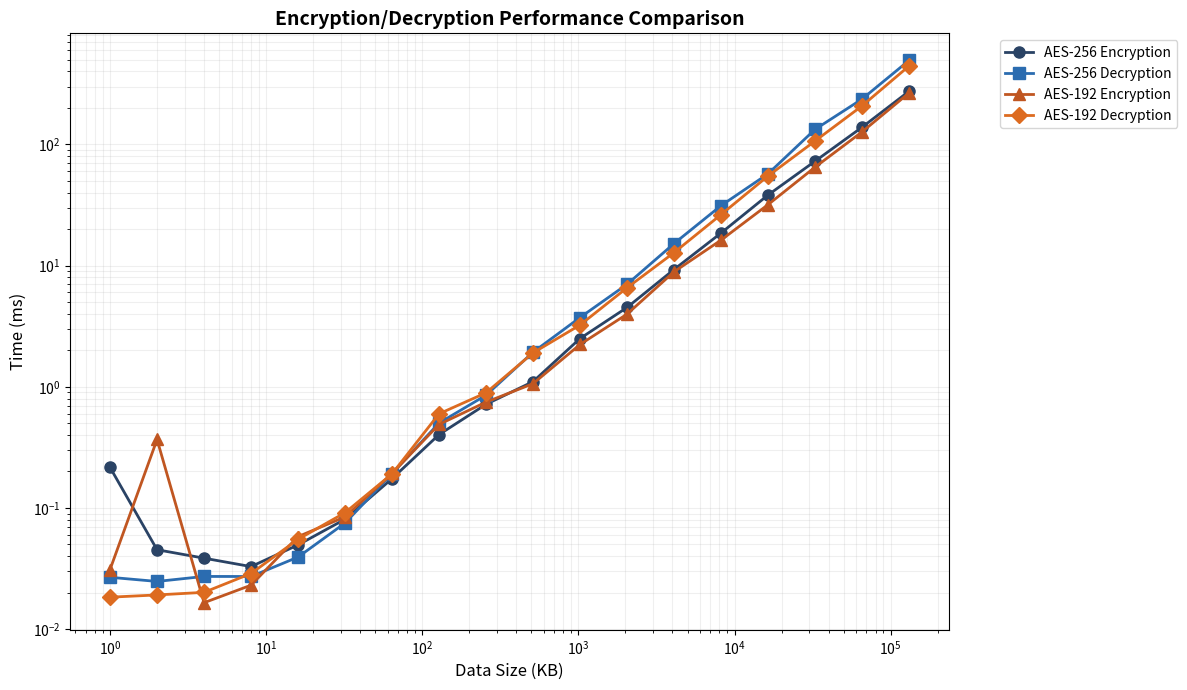

The script that saved this image:
import matplotlib.pyplot as plt
import numpy as np

# Data from enhanced-encryption-comparison.json
sizes = [1, 2, 4, 8, 16, 32, 64, 128, 256, 512, 1024, 2048, 4096, 8192, 16384, 32768, 65536, 131072]

# AES-256 data
aes256_encryption = [0.21610, 0.04523, 0.03853, 0.03283, 0.04956, 0.08073, 0.17459, 0.40330, 0.71676, 1.10250, 2.50176, 4.51050, 9.28003, 18.55373, 38.20393, 72.61310, 138.42936, 274.22363]
aes256_decryption = [0.02679, 0.02476, 0.02723, 0.02720, 0.03933, 0.07513, 0.19210, 0.50203, 0.85169, 1.92746, 3.72753, 7.00543, 15.18863, 31.21363, 57.17419, 132.91143, 236.42463, 492.77816]

# AES-192 data
aes192_encryption = [0.03106, 0.36726, 0.01653, 0.02306, 0.05803, 0.08440, 0.19253, 0.48903, 0.74706, 1.06059, 2.23320, 3.97393, 8.88499, 16.21799, 31.81133, 64.82553, 126.70053, 265.47803]
aes192_decryption = [0.01836, 0.01916, 0.02013, 0.02879, 0.05513, 0.09146, 0.19116, 0.59829, 0.89199, 1.90369, 3.23329, 6.55763, 12.78530, 26.33643, 54.84926, 106.60159, 207.69699, 443.24316]

# Create figure with logarithmic x-axis
plt.figure(figsize=(12, 7))

# Plot lines with markers
plt.plot(sizes, aes256_encryption, 'o-', color='#2A4365', linewidth=2, markersize=8, label='AES-256 Encryption')
plt.plot(sizes, aes256_decryption, 's-', color='#2B6CB0', linewidth=2, markersize=8, label='AES-256 Decryption')
plt.plot(sizes, aes192_encryption, '^-', color='#C05621', linewidth=2, markersize=8, label='AES-192 Encryption')
plt.plot(sizes, aes192_decryption, 'D-', color='#DD6B20', linewidth=2, markersize=8, label='AES-192 Decryption')

# Customize chart
plt.xscale('log')
plt.yscale('log')  # Added log scale for y-axis due to large range
plt.title('Encryption/Decryption Performance Comparison', fontsize=14, fontweight='bold')
plt.xlabel('Data Size (KB)', fontsize=12)
plt.ylabel('Time (ms)', fontsize=12)
plt.grid(True, which="both", ls="-", alpha=0.2)
plt.legend(fontsize=10, bbox_to_anchor=(1.05, 1), loc='upper left')

# Adjust layout to prevent label cutoff
plt.tight_layout()

# Save figure
plt.savefig('encryption_decryption_performance.jpg', dpi=300, bbox_inches='tight')
plt.close()
